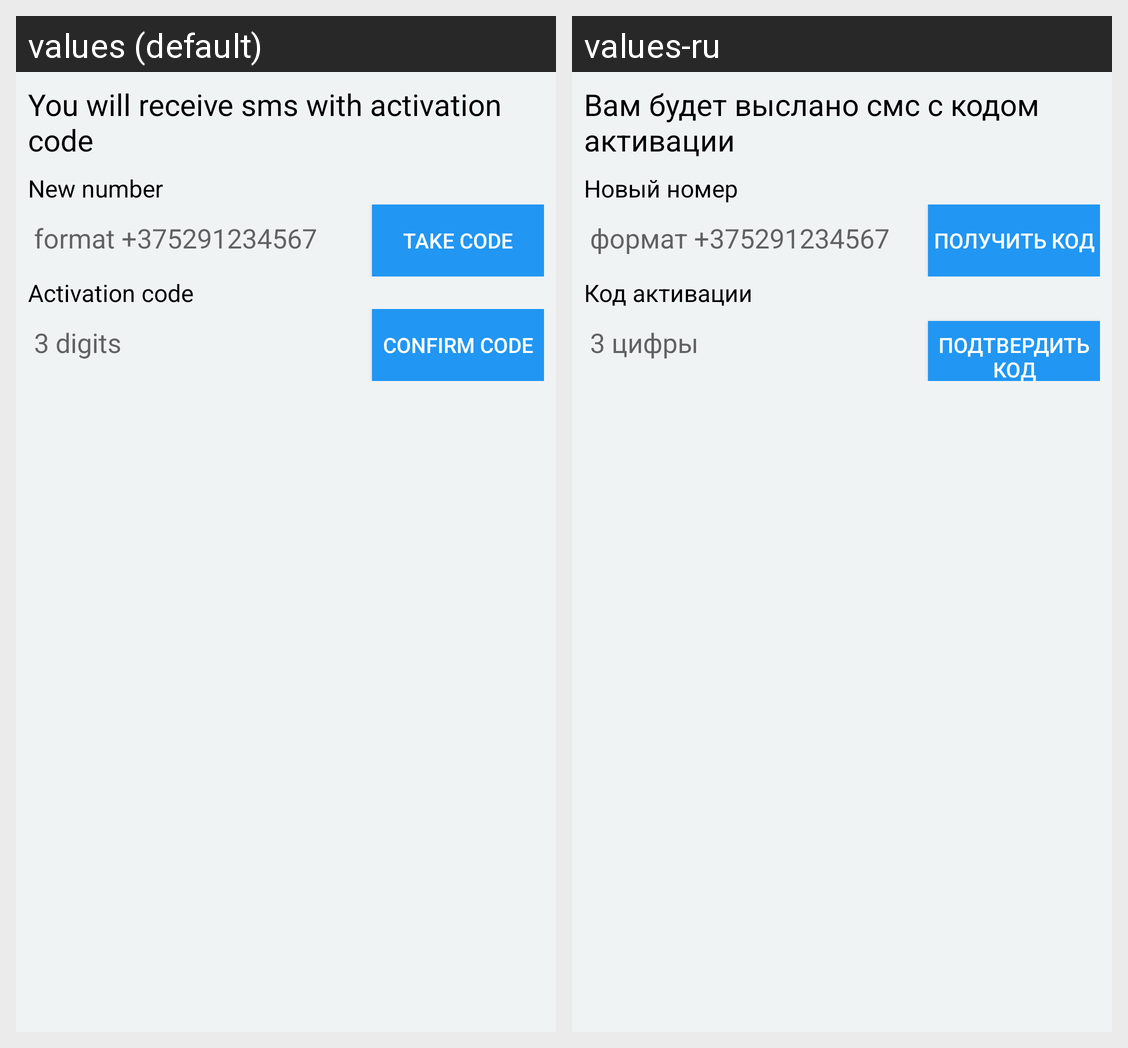

The same Android screen rendered under two of its app's locales, left to right. List the strings drawn on it with the default value and each locale's translation.
Android screen res/layout/dialog_change_phone.xml rendered under 2 locales, left to right: values (default), values-ru. Device: Nexus 5 (rendered at 1080×1920; each locale shown at half size, 540×960, under a caption strip naming it); theme AppTheme.
Strings drawn on this screen, with the default value and each locale's value (text and hints the layout hard-codes, and strings that could not be matched under every locale, appear in the picture but are not listed):

phone_change_message
  values: You will receive sms with activation code
  values-ru: Вам будет выслано смс с кодом активации

phone_change_new_number
  values: New number
  values-ru: Новый номер

phone_format
  values: format +375291234567
  values-ru: формат +375291234567

take_code
  values: Take code
  values-ru: Получить код

phone_change_code
  values: Activation code
  values-ru: Код активации

code_format
  values: 3 digits
  values-ru: 3 цифры

confirm_code
  values: Confirm code
  values-ru: Подтвердить код
